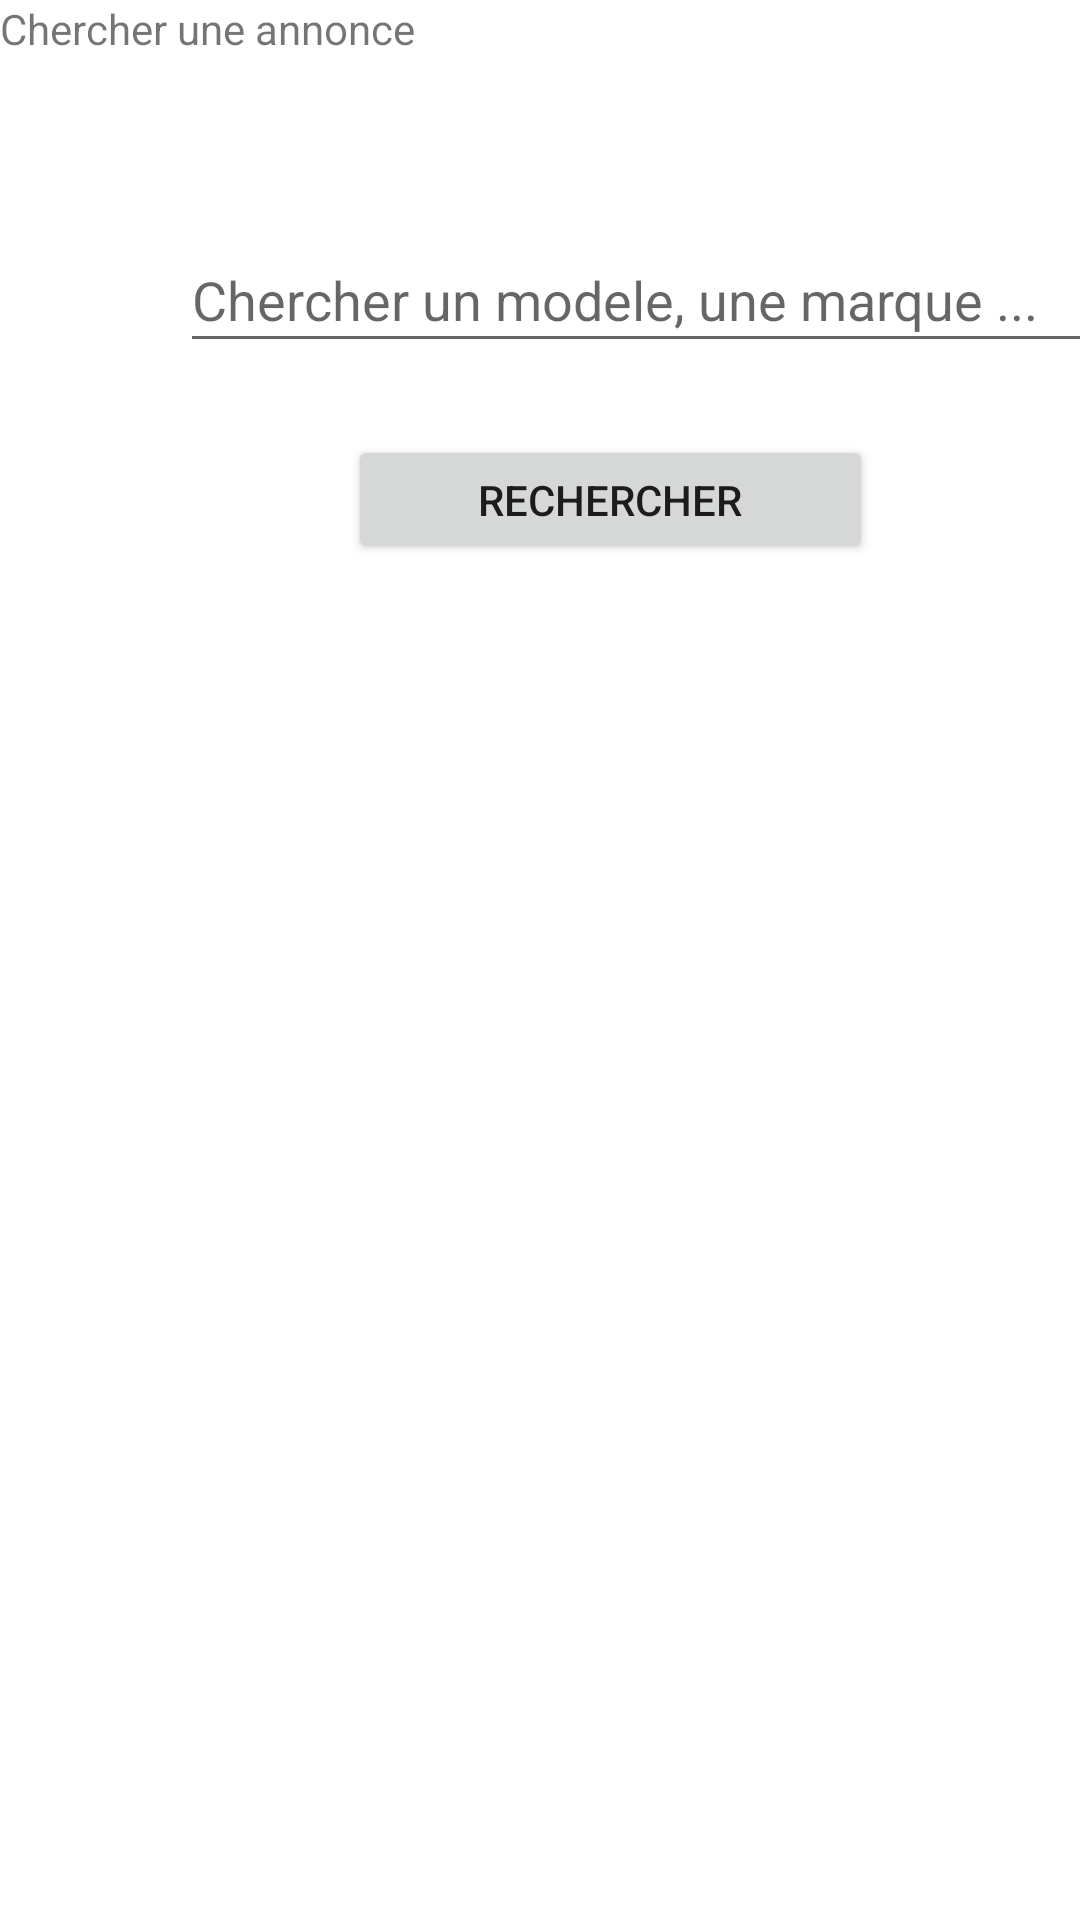

Android layout source for this screen:
<!-- AndroidManifest.xml: application theme Theme.VenteVehiculeV1 -->
<!-- res/layout/fragment_search.xml -->
<?xml version="1.0" encoding="utf-8"?>
<androidx.constraintlayout.widget.ConstraintLayout xmlns:android="http://schemas.android.com/apk/res/android"
    xmlns:app="http://schemas.android.com/apk/res-auto"
    xmlns:tools="http://schemas.android.com/tools"
    android:layout_width="match_parent"
    android:layout_height="match_parent"
    tools:context="Fragment.SearchFragment">


    <TextView
        android:id="@+id/textView18"
        android:layout_width="411dp"
        android:layout_height="38dp"
        android:text="Chercher une annonce"
        app:layout_constraintStart_toStartOf="parent"
        app:layout_constraintTop_toTopOf="parent" />


    <EditText
        android:id="@+id/searchBar"
        android:layout_width="315dp"
        android:layout_height="45dp"
        android:layout_marginStart="60dp"
        android:layout_marginTop="76dp"
        android:drawableStart="@drawable/ic_baseline_search"
        android:ems="10"
        android:hint="Chercher un modele, une marque ..."
        android:inputType="textPersonName"
        android:text=""
        app:layout_constraintStart_toStartOf="parent"
        app:layout_constraintTop_toTopOf="parent" />

    <Button
        android:id="@+id/Recherche"
        android:layout_width="175dp"
        android:layout_height="43dp"
        android:layout_marginStart="116dp"
        android:layout_marginTop="24dp"
        android:text="Rechercher"
        app:layout_constraintStart_toStartOf="parent"
        app:layout_constraintTop_toBottomOf="@+id/searchBar" />



    <androidx.recyclerview.widget.RecyclerView
        android:id="@+id/annoncesRC"
        android:layout_width="413dp"
        android:layout_height="322dp"
        app:layout_constraintStart_toStartOf="parent"
        app:layout_constraintTop_toBottomOf="@+id/Recherche" />

</androidx.constraintlayout.widget.ConstraintLayout>
<!-- resources referenced by this layout -->
<resources>
  <style name="Theme.VenteVehiculeV1" parent="Theme.MaterialComponents.DayNight.NoActionBar">
          
          <item name="colorPrimary">@color/purple_500</item>
          <item name="colorPrimaryVariant">@color/purple_700</item>
          <item name="colorOnPrimary">@color/white</item>
          
          <item name="colorSecondary">@color/teal_200</item>
          <item name="colorSecondaryVariant">@color/teal_700</item>
          <item name="colorOnSecondary">@color/black</item>
          
          <item name="android:statusBarColor" tools:targetApi="l">?attr/colorPrimaryVariant</item>
          
      </style>
  <!-- not gathered from this repository: default colours our renderer supplied (Android Studio template values) -->
  <color name="purple_500">#FF6200EE</color>
  <color name="purple_700">#FF3700B3</color>
  <color name="teal_200">#FF03DAC5</color>
  <color name="teal_700">#FF018786</color>
  <color name="black">#FF000000</color>
  <color name="white">#FFFFFFFF</color>
</resources>
